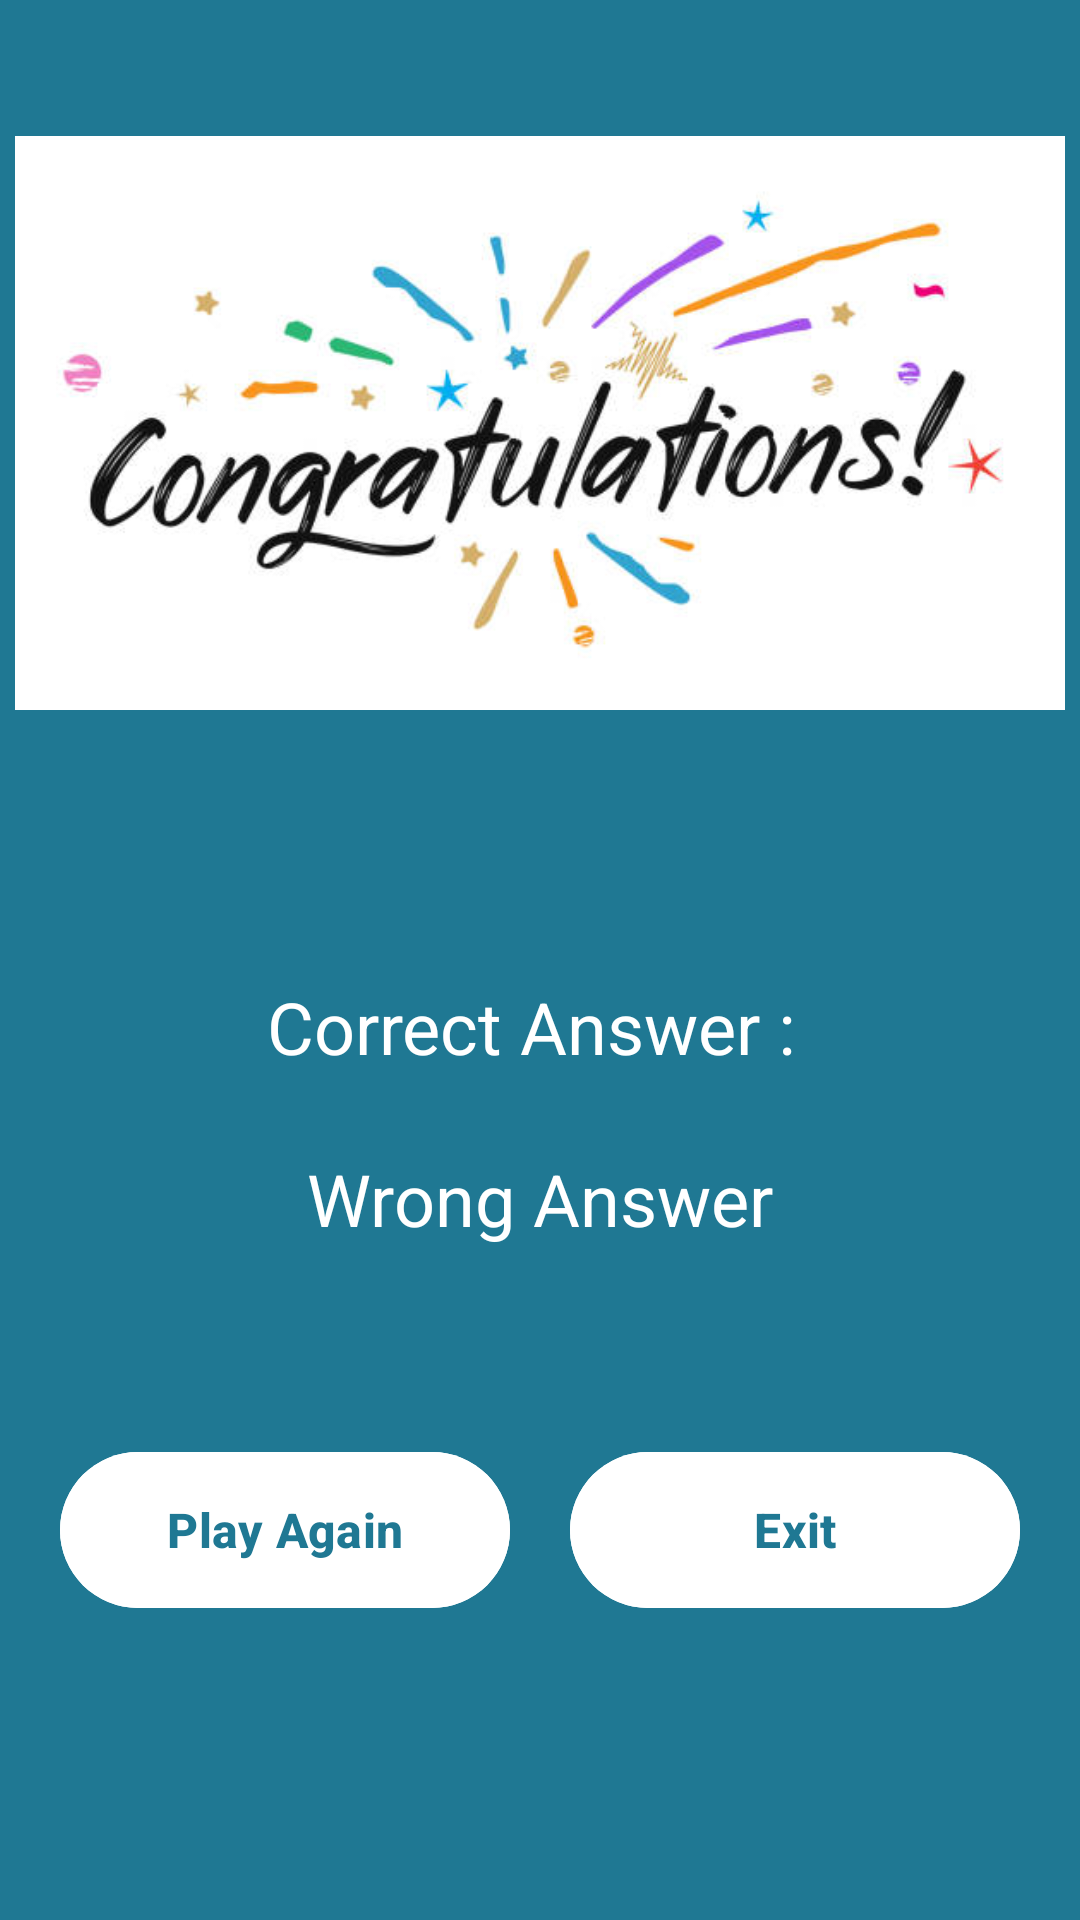

Reconstruct the res/layout file that produces this screen, plus the resources it refers to.
<!-- AndroidManifest.xml: activity theme SignUpTheme -->
<!-- res/layout/activity_result.xml -->
<?xml version="1.0" encoding="utf-8"?>
<androidx.constraintlayout.widget.ConstraintLayout xmlns:android="http://schemas.android.com/apk/res/android"
    xmlns:app="http://schemas.android.com/apk/res-auto"
    xmlns:tools="http://schemas.android.com/tools"
    android:layout_width="match_parent"
    android:layout_height="match_parent"
    android:background="@color/Matisse"
    tools:context=".ResultActivity">

    <ImageView
        android:id="@+id/imageView3"
        android:layout_width="350dp"
        android:layout_height="250dp"
        android:layout_marginTop="16dp"
        app:layout_constraintEnd_toEndOf="parent"
        app:layout_constraintStart_toStartOf="parent"
        app:layout_constraintTop_toTopOf="parent"
        app:srcCompat="@drawable/congrats" />

    <TextView
        android:id="@+id/textViewScoreCorrect"
        android:layout_width="wrap_content"
        android:layout_height="wrap_content"
        android:layout_marginTop="60dp"
        android:text="Correct Answer : "
        android:textColor="@color/white"
        android:textSize="24sp"
        app:layout_constraintEnd_toEndOf="parent"
        app:layout_constraintStart_toStartOf="parent"
        app:layout_constraintTop_toBottomOf="@+id/imageView3" />

    <TextView
        android:id="@+id/textViewScoreWrong"
        android:layout_width="wrap_content"
        android:layout_height="wrap_content"
        android:layout_marginTop="25dp"
        android:text="Wrong Answer"
        android:textColor="@color/white"
        android:textSize="24sp"
        app:layout_constraintEnd_toEndOf="parent"
        app:layout_constraintStart_toStartOf="parent"
        app:layout_constraintTop_toBottomOf="@+id/textViewScoreCorrect" />

    <Button
        android:id="@+id/buttonPlayAgain"
        android:layout_width="150dp"
        android:layout_height="60dp"
        android:layout_marginBottom="100dp"
        android:backgroundTint="@color/white"
        android:text="Play Again"
        android:textColor="@color/Matisse"
        android:textSize="16sp"
        android:textStyle="bold"
        app:layout_constraintBottom_toBottomOf="parent"
        app:layout_constraintEnd_toStartOf="@+id/buttonExit"
        app:layout_constraintHorizontal_bias="0.5"
        app:layout_constraintStart_toStartOf="parent" />

    <Button
        android:id="@+id/buttonExit"
        android:layout_width="150dp"
        android:layout_height="60dp"
        android:layout_marginBottom="100dp"
        android:backgroundTint="@color/white"
        android:text="Exit"
        android:textColor="@color/Matisse"
        android:textSize="16sp"
        android:textStyle="bold"
        app:layout_constraintBottom_toBottomOf="parent"
        app:layout_constraintEnd_toEndOf="parent"
        app:layout_constraintHorizontal_bias="0.5"
        app:layout_constraintStart_toEndOf="@+id/buttonPlayAgain" />
</androidx.constraintlayout.widget.ConstraintLayout>
<!-- resources referenced by this layout -->
<resources>
  <color name="Matisse">#FF1F7893</color>
  <color name="white">#FFFFFFFF</color>
  <!-- drawable congrats: png bitmap (drawable, 90401 bytes) -->
  <style name="SignUpTheme" parent="Theme.Material3.DayNight">
          
          <item name="colorPrimary">@color/Matisse</item>
          <item name="colorPrimaryVariant">@color/Matisse</item>
          <item name="colorOnPrimary">@color/white</item>
          
          <item name="colorSecondary">@color/Matisse</item>
          <item name="colorSecondaryVariant">@color/Matisse</item>
          <item name="colorOnSecondary">@color/black</item>
          
          <item name="android:statusBarColor">?attr/colorPrimaryVariant</item>
          
      </style>
  <color name="black">#FF000000</color>
</resources>
